Run: headless pygame with SDL's dummy video driver; simulated clock (each Clock.tick advances the game by its frame time, no real sleeping); random seed 0; keys injected as events and as key.get_pressed() state; no mouse input.
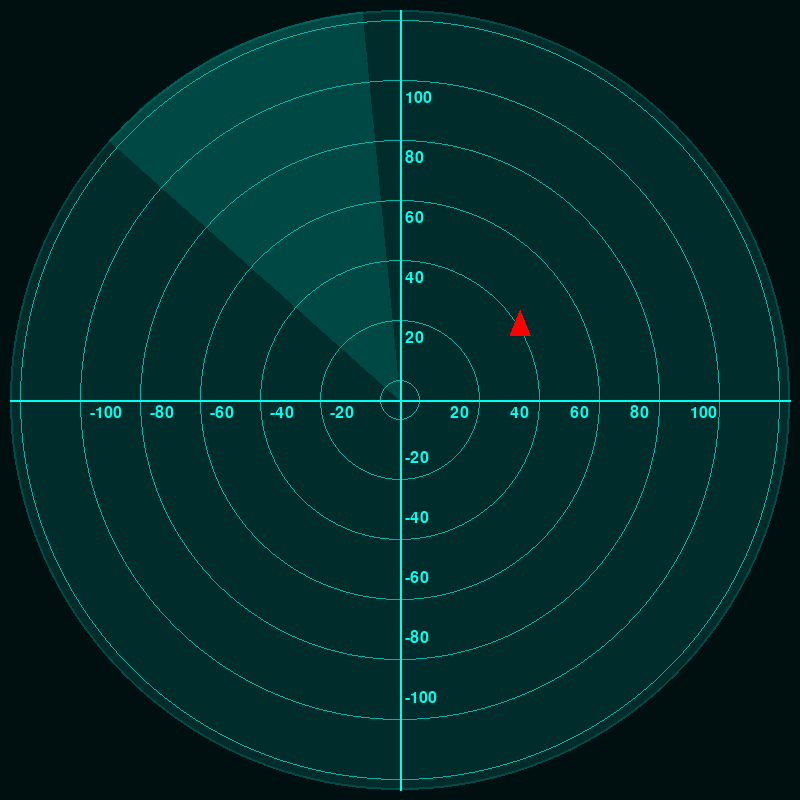
Frame 1 of 4 · flips 1–60 · no input
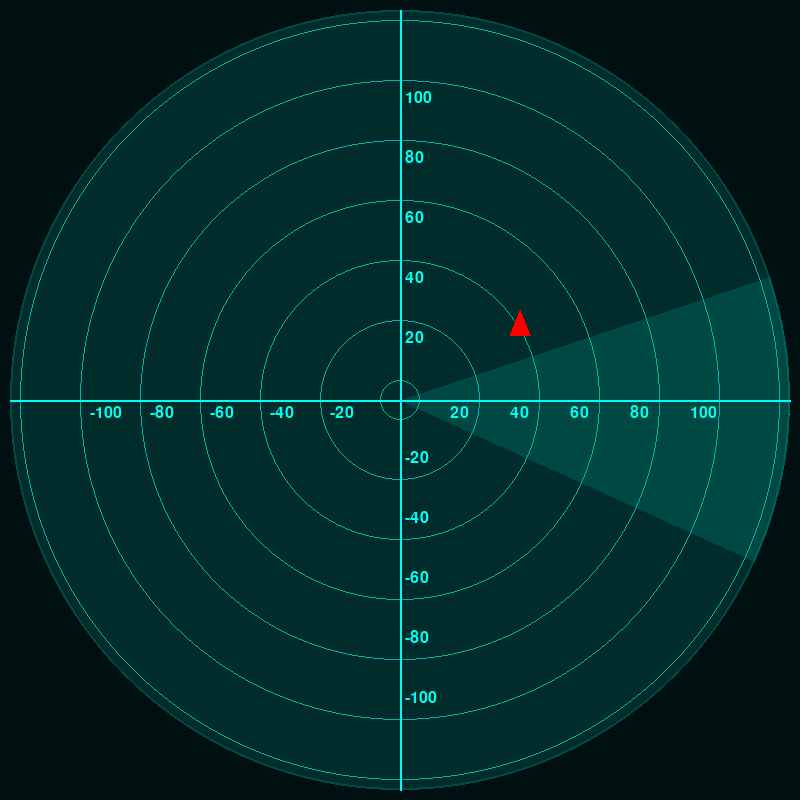
Frame 2 of 4 · flips 61–180 · tapped SPACE, RETURN · held RIGHT (→), D
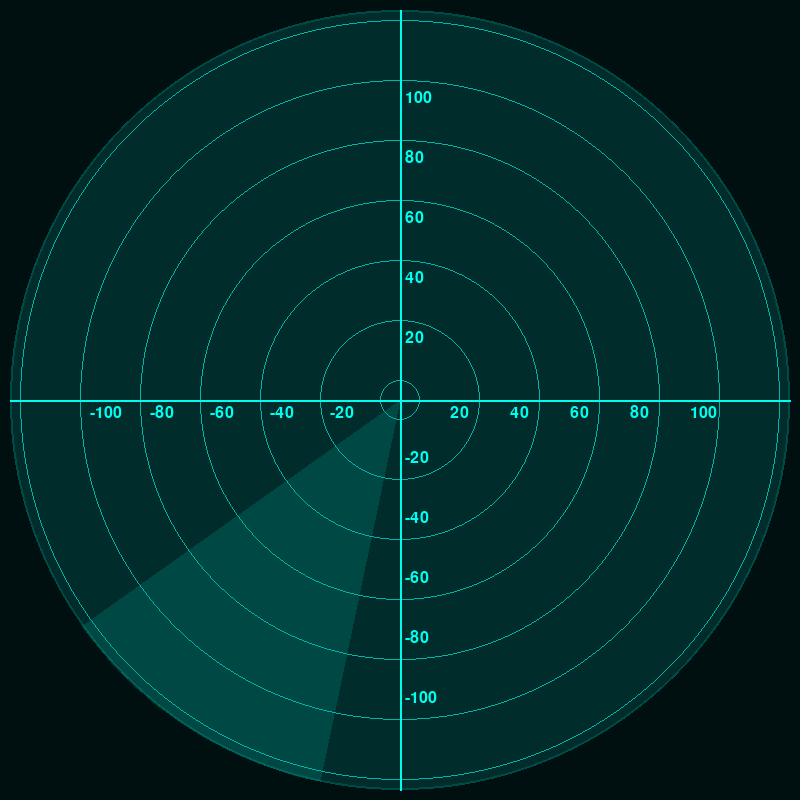
Frame 3 of 4 · flips 181–300 · held DOWN (↓), S
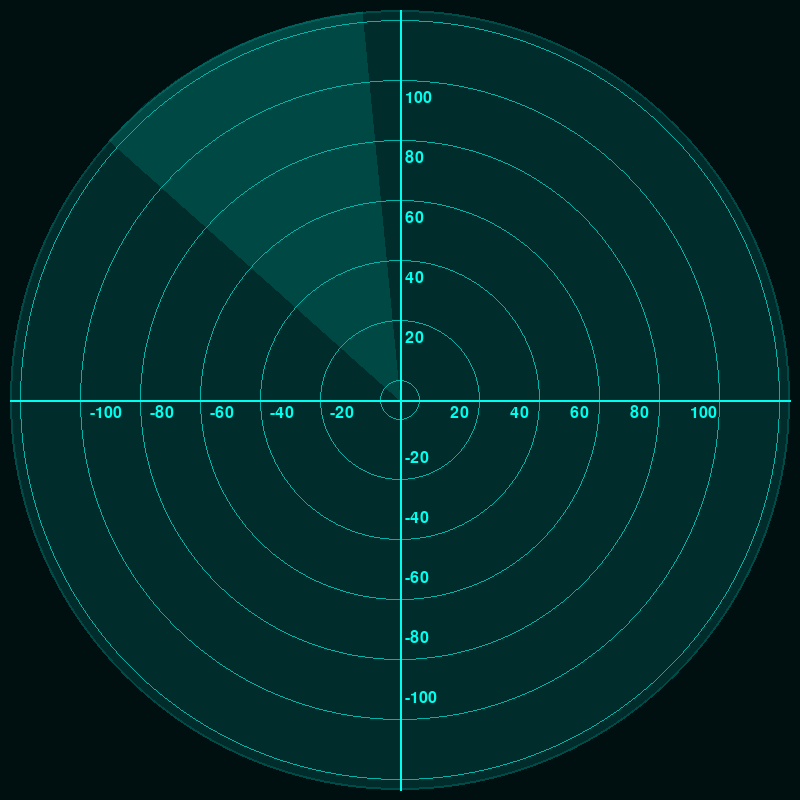
Frame 4 of 4 · flips 301–420 · held LEFT (←), A, UP (↑), W

The pygame program that drew these frames:

import pygame
import threading
import time
import random
import math


class Radar:
    def __init__(self, width=800, height=800):
        """Initialize the Radar class with a pygame window."""
        pygame.init()
        self.width = width
        self.height = height
        self.screen = pygame.display.set_mode((self.width, self.height))
        pygame.display.set_caption("Radar Coordinate System")
        self.clock = pygame.time.Clock()
        self.units = {}  # Dictionary to store unit positions by ID
        self.target_coords = None  # To store the target coordinates
        self.target_opacity = 0  # To store the target's opacity level
        self.scanner_angle = 0  # Angle for the rotating scanner
        # Turquoise color scheme
        self.radar_color = (0, 255, 238)  # Bright turquoise
        self.grid_color = (0, 180, 170)  # Darker turquoise
        self.scanner_color = (0, 255, 238)  # Scanner color
        # Control flag
        self.running = threading.Event()

    def draw_background(self):
        """Draw the black background."""
        self.screen.fill((0, 15, 15))  # Very dark turquoise for background

    def create_gradient_surface(self, radius):
        """Create a radial gradient surface for the scanner effect."""
        gradient = pygame.Surface((radius * 2, radius * 2), pygame.SRCALPHA)
        center = radius, radius

        for i in range(radius, 0, -1):
            alpha = int((1 - (i / radius)) * 50)  # Gradient transparency
            pygame.draw.circle(gradient, (*self.scanner_color, alpha), center, i)

        return gradient

    def draw_scanner(self, center, radius):
        """Draw the rotating scanner line with gradient."""
        # Calculate scanner line end point
        end_x = center[0] + radius * math.cos(math.radians(self.scanner_angle))
        end_y = center[1] - radius * math.sin(math.radians(self.scanner_angle))

        # Create a surface for the scanner gradient
        scanner_surface = pygame.Surface((self.width, self.height), pygame.SRCALPHA)

        # Draw the scanner line
        pygame.draw.line(
            scanner_surface, (*self.scanner_color, 255), center, (end_x, end_y), 2
        )

        # Create a pie-shaped gradient sector
        angle_rad = math.radians(self.scanner_angle)
        points = [center]
        num_points = 20
        for i in range(num_points):
            angle = angle_rad - math.pi / 8 + (i * math.pi / (4 * num_points))
            x = center[0] + radius * math.cos(angle)
            y = center[1] - radius * math.sin(angle)
            points.append((x, y))
        points.append(center)

        # Draw the gradient sector
        if len(points) > 2:
            pygame.draw.polygon(scanner_surface, (*self.scanner_color, 32), points)

        self.screen.blit(scanner_surface, (0, 0))

        # Update scanner angle
        self.scanner_angle = (
            self.scanner_angle + 2
        ) % 360  # Rotate 2 degrees per frame

    def draw_radar_circle(self):
        """Draw the green radar circle with a lighter green and more transparency."""
        # Create a semi-transparent surface for the radar circle
        radar_surface = pygame.Surface((self.width, self.height), pygame.SRCALPHA)
        center = (self.width // 2, self.height // 2)
        radius = min(self.width, self.height) // 2 - 10

        # Draw main radar circle
        pygame.draw.circle(
            radar_surface, (*self.radar_color, 32), center, radius
        )  # Main circle
        pygame.draw.circle(
            radar_surface, (*self.radar_color, 64), center, radius, 2
        )  # Outer ring

        self.screen.blit(radar_surface, (0, 0))

        # Draw the scanner
        self.draw_scanner(center, radius)

    def draw_axes(self):
        """Draw the x and y axes on the radar."""
        center = (self.width // 2, self.height // 2)
        radius = min(self.width, self.height) // 2 - 10

        # Draw a light green grid with concentric circles
        for r in range(20, radius, 60):  # Increase spacing between circles
            pygame.draw.circle(
                self.screen, self.grid_color, center, r, 1
            )  # Light green circles

        # Draw x-axis
        pygame.draw.line(
            self.screen,
            self.radar_color,
            (center[0] - radius, center[1]),
            (center[0] + radius, center[1]),
            2,
        )

        # Draw y-axis
        pygame.draw.line(
            self.screen,
            self.radar_color,
            (center[0], center[1] - radius),
            (center[0], center[1] + radius),
            2,
        )

        # Draw labels for the axes
        font = pygame.font.Font(None, 24)
        for x in range(-100, 101, 20):
            if x == 0:  # Skip the origin label for x-axis
                continue
            x_pos = center[0] + x * (radius // 100)
            if abs(x_pos - center[0]) <= radius:  # Ensure labels are within the circle
                label = font.render(str(x), True, self.radar_color)
                self.screen.blit(label, (x_pos - 10, center[1] + 5))

        for y in range(-100, 101, 20):
            if y == 0:  # Skip the origin label for y-axis
                continue
            y_pos = center[1] - y * (radius // 100)
            if abs(y_pos - center[1]) <= radius:  # Ensure labels are within the circle
                label = font.render(str(y), True, self.radar_color)
                self.screen.blit(label, (center[0] + 5, y_pos - 10))

    def draw_unit(self, unit_id, x, y, color=(0, 255, 238)):
        """Draw or update a unit on the radar."""
        # Update the unit's position in the dictionary
        self.units[unit_id] = (x, y, color)

        # Draw all units
        for uid, (ux, uy, color) in self.units.items():
            # Convert coordinates to screen space
            center = (self.width // 2, self.height // 2)
            radius = min(self.width, self.height) // 2 - 10
            screen_x = center[0] + int(ux * (radius // 100))
            screen_y = center[1] - int(uy * (radius // 100))

            # Draw the unit as a red circle
            pygame.draw.circle(self.screen, color, (screen_x, screen_y), 10)

    def draw_target(self, x, y):
        """Draw a target on the radar as a triangle that fades away over 2 seconds without blocking the main thread."""
        # Save the target coordinates and set initial opacity
        self.target_coords = (x, y)
        self.target_opacity = 255

        def fade_target():
            for step in range(20):  # 20 steps over 2 seconds
                self.target_opacity = max(
                    0, self.target_opacity - 255 // 20
                )  # Decrease opacity

            # Clear the target coordinates and opacity
            self.target_coords = None
            self.target_opacity = 0

        # Start a thread to handle the fading target
        threading.Thread(target=fade_target, daemon=True).start()

        if self.target_coords is not None:
            center = (self.width // 2, self.height // 2)
            radius = min(self.width, self.height) // 2 - 10
            screen_x = center[0] + int(x * (radius // 100))
            screen_y = center[1] - int(y * (radius // 100))

            # Create a surface to handle opacity
            target_surface = pygame.Surface((self.width, self.height), pygame.SRCALPHA)

            # Define the points of the triangle
            triangle_points = [
                (screen_x, screen_y - 15),  # Top point
                (screen_x - 10, screen_y + 10),  # Bottom-left point
                (screen_x + 10, screen_y + 10),  # Bottom-right point
            ]

            # Draw the triangle
            pygame.draw.polygon(
                target_surface, (255, 0, 0, self.target_opacity), triangle_points
            )
            self.screen.blit(target_surface, (0, 0))

    def success(self):
        """Display success message and stop the radar."""
        self.running.clear()
        # Draw everything one last time
        self.draw_background()
        self.draw_radar_circle()
        self.draw_axes()
        
        # Create a large font for the success message
        font = pygame.font.Font(None, 120)  # Large font size
        text = font.render("SUCCESS", True, (255, 255, 255))  # White text
        
        # Get the text rectangle and center it
        text_rect = text.get_rect()
        text_rect.center = (self.width // 2, self.height // 2)
        
        # Draw a semi-transparent black background behind the text
        bg_surface = pygame.Surface((text_rect.width + 40, text_rect.height + 40))
        bg_surface.fill((0, 0, 0))
        bg_surface.set_alpha(128)
        bg_rect = bg_surface.get_rect()
        bg_rect.center = (self.width // 2, self.height // 2)
        self.screen.blit(bg_surface, bg_rect)
        
        # Draw the text
        self.screen.blit(text, text_rect)
        pygame.display.flip()
        
        # Keep the text visible for a moment
        
        # Stop the radar

    def run(self):
        """Run the radar display loop."""
        self.running.set()
        while self.running.is_set():
            for event in pygame.event.get():
                if event.type == pygame.QUIT:
                    self.running.clear()
                    break

            self.draw_background()
            self.draw_radar_circle()
            self.draw_axes()

            # Draw all units
            for unit_id, values in self.units.items():
                self.draw_unit(unit_id, values[0], values[1], values[2])

            # Draw the target if coordinates are available
            if self.target_coords is not None:
                x, y = self.target_coords
                center = (self.width // 2, self.height // 2)
                radius = min(self.width, self.height) // 2 - 10
                screen_x = center[0] + int(x * (radius // 100))
                screen_y = center[1] - int(y * (radius // 100))

                # Create a surface to handle opacity
                target_surface = pygame.Surface(
                    (self.width, self.height), pygame.SRCALPHA
                )

                # Define the points of the triangle
                triangle_points = [
                    (screen_x, screen_y - 15),  # Top point
                    (screen_x - 10, screen_y + 10),  # Bottom-left point
                    (screen_x + 10, screen_y + 10),  # Bottom-right point
                ]

                # Draw the triangle
                pygame.draw.polygon(
                    target_surface, (255, 0, 0, self.target_opacity), triangle_points
                )
                self.screen.blit(target_surface, (0, 0))

            pygame.display.flip()
            self.clock.tick(60)

        time.sleep(8)
        pygame.quit()


if __name__ == "__main__":
    radar = Radar()

    def update_units():
        """Simulate unit updates."""
        unit_id = 1
        x = 50
        y = 50
        while True:
            # Simulate random movement
            radar.draw_unit(unit_id, x, y)
            x += 10
            y -= 10

            if random.randint(0, 10) < 2:  # Randomly trigger a target
                radar.draw_target(40, 25)

            time.sleep(1)

    # Start a thread to update units
    unit_thread = threading.Thread(target=update_units)
    unit_thread.daemon = True  # Daemonize thread
    unit_thread.start()

    radar.run()
